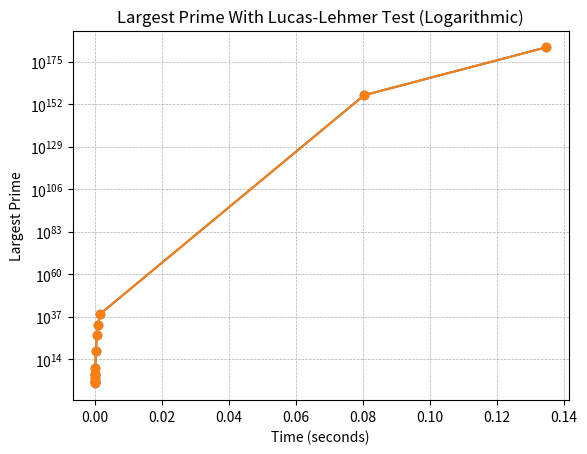

The script that saved this image:
import time
import numpy as np
import matplotlib.pyplot as plt

# Lucas-Lehmer Primality Test
def check_mersenne_prime(p):
  m_p = 2 ** p - 1
  s_n = 4
  for _ in range(p - 2):
    s_n = (s_n ** 2 - 2) % m_p
  
  return s_n == 0

def prime_finder(start_time, max_time):
  primes = []
  largest_prime = 2
  i = 2
  while 1 > 0:
    if check_mersenne_prime(i):
      largest_prime = 2 ** i - 1
      primes.append((time.time() - start_time, largest_prime, i))
    
    if time.time() - start_time >= max_time:
      return primes

    i += 1

max_time = 1
start_time = time.time()
primes = prime_finder(start_time, max_time)
print(primes[-1])

# Plot results
times = np.array([p[0] for p in primes])
largest_primes = np.array([p[1] for p in primes])

# Plot the graph
plt.plot(times, largest_primes, marker='o')
plt.title('Largest Prime With Lucas-Lehmer Test')
plt.xlabel('Time (seconds)')
plt.ylabel('Largest Prime')
plt.grid(True)
plt.show()

# Logarithmic Version
plt.plot(times, largest_primes, marker='o')
plt.title('Largest Prime With Lucas-Lehmer Test (Logarithmic)')
plt.xlabel('Time (seconds)')
plt.ylabel('Largest Prime')
plt.yscale('log')
plt.grid(True, which='both', linestyle='--', linewidth=0.5)
plt.show()